The GitHub repository jyotibrahmanandy/solar-cell-quality-control contains a labelled image folder "perovskite_tandem" with 5 categories: defect halide segregation, defect layer delamination, defect phase degradation, defect pinhole, functional. Examples follow, each with its label.

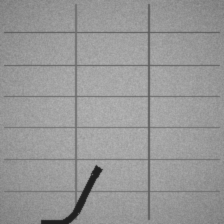
Label: defect layer delamination

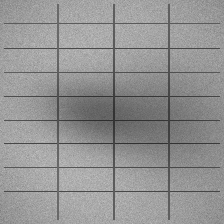
Label: defect halide segregation

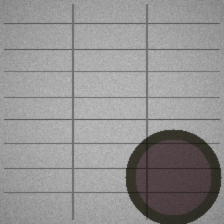
Label: defect phase degradation

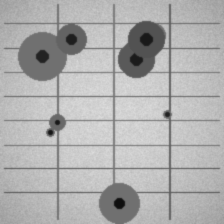
Label: defect pinhole

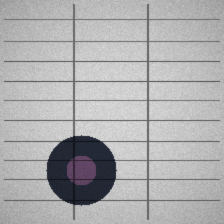
Label: defect phase degradation

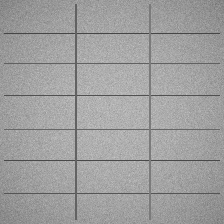
Label: functional
